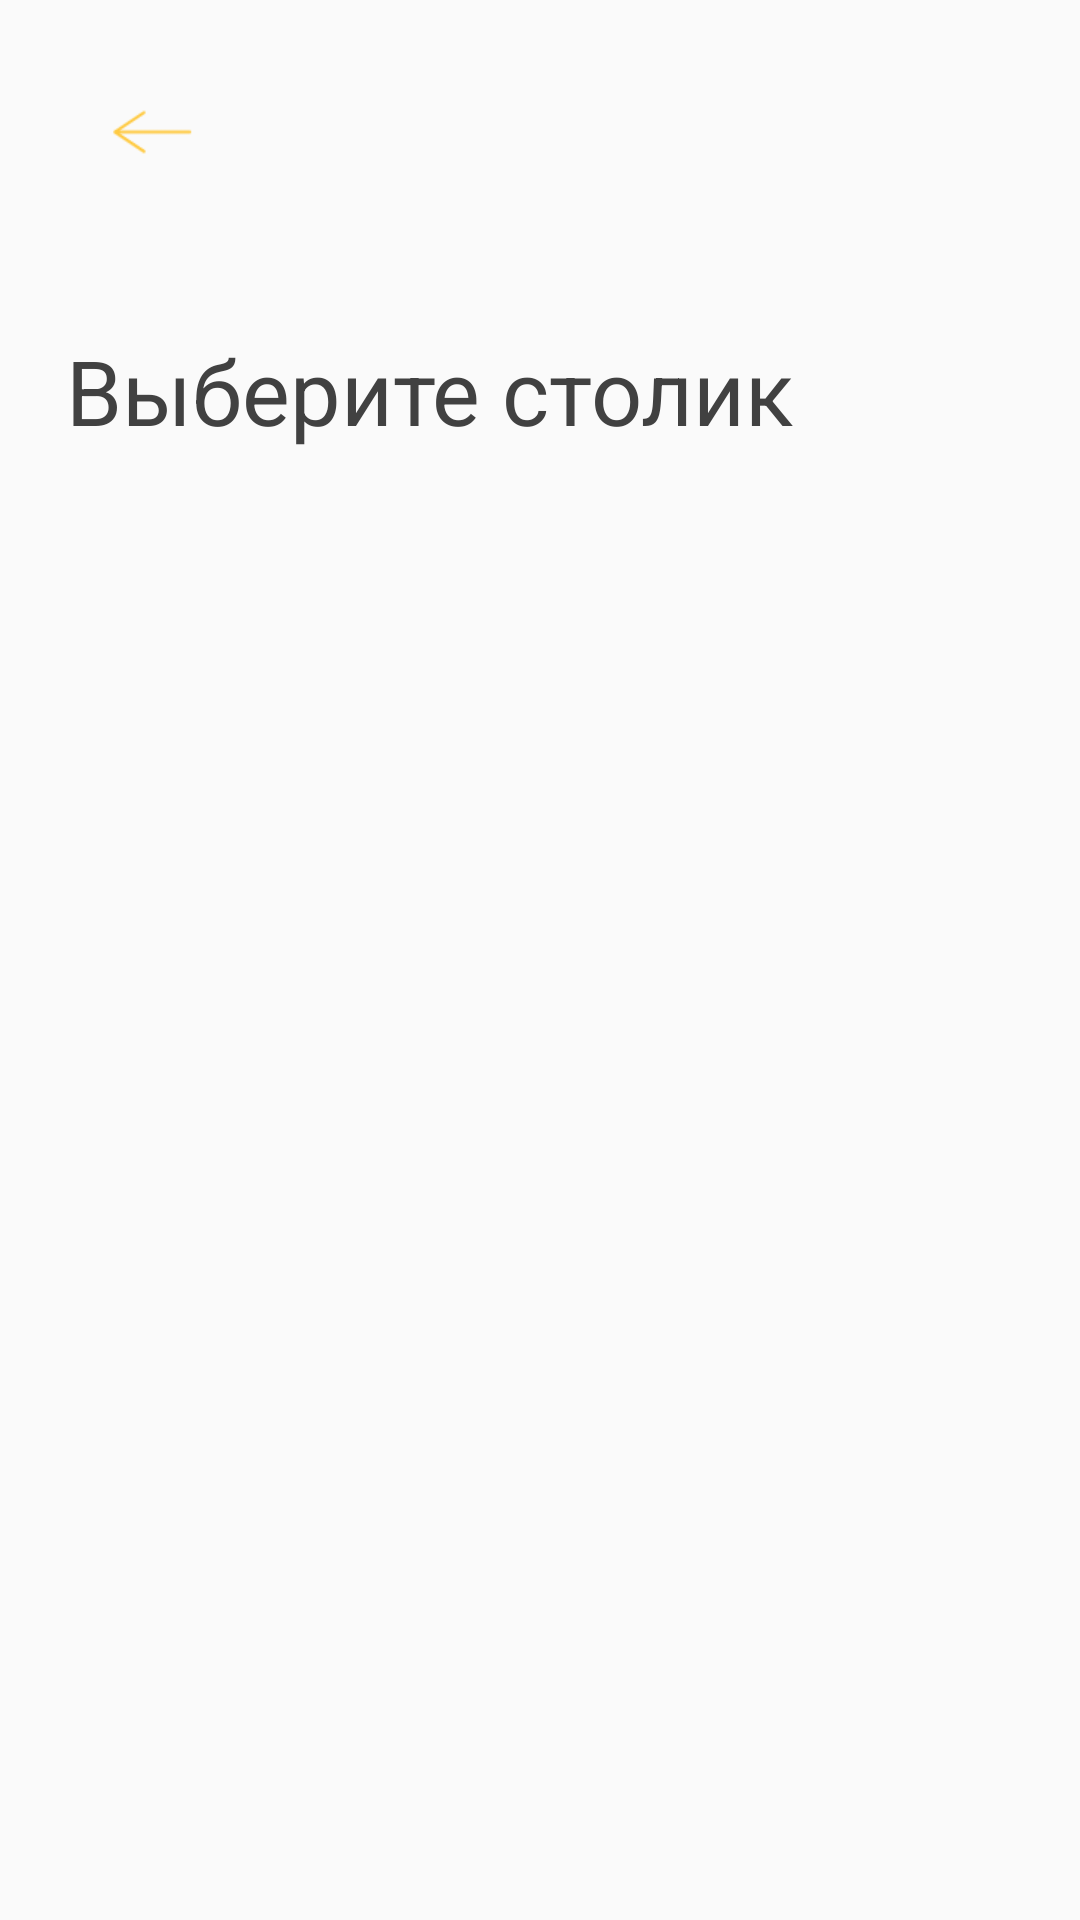

Write the Android layout XML for this screen, with the resource values it uses.
<!-- AndroidManifest.xml: application theme Theme.MyTablePr -->
<!-- res/layout/activity_booking2.xml -->
<?xml version="1.0" encoding="utf-8"?>
<androidx.constraintlayout.widget.ConstraintLayout
    xmlns:android="http://schemas.android.com/apk/res/android"
    xmlns:app="http://schemas.android.com/apk/res-auto"
    xmlns:tools="http://schemas.android.com/tools"
    android:layout_width="match_parent"
    android:layout_height="match_parent"
    android:background="@color/backColor"
    tools:context=".Activity.BookingActivity2">

    <androidx.core.widget.NestedScrollView
        android:id="@+id/scrollView"
        android:layout_width="match_parent"
        android:layout_height="0dp"
        app:layout_constraintBottom_toBottomOf="parent"
        app:layout_constraintEnd_toEndOf="parent"
        app:layout_constraintStart_toStartOf="parent"
        app:layout_constraintTop_toTopOf="parent">

    <LinearLayout
        android:layout_width="match_parent"
        android:layout_height="wrap_content"
        android:orientation="vertical">
        <ImageView
            android:id="@+id/imageView13"
            android:layout_width="51dp"
            android:layout_height="24dp"
            android:layout_marginStart="24dp"
            android:layout_marginTop="32dp"
            app:layout_constraintStart_toStartOf="parent"
            app:layout_constraintTop_toTopOf="parent"
            app:srcCompat="@drawable/arrow" />
        <TextView
            android:id="@+id/textView5"
            android:layout_width="wrap_content"
            android:layout_height="wrap_content"
            android:layout_marginTop="54dp"
            android:text="   Выберите столик"
            android:textColor="#414141"
            android:textSize="30dp"
            app:layout_constraintEnd_toEndOf="parent"
            app:layout_constraintHorizontal_bias="0.143"
            app:layout_constraintStart_toStartOf="parent"
            app:layout_constraintTop_toTopOf="parent" />
        <androidx.recyclerview.widget.RecyclerView
            android:id="@+id/table_recycler"
            android:layout_width="match_parent"
            android:layout_height="match_parent"
            android:layout_marginTop="20dp"
            />
        </LinearLayout>
    </androidx.core.widget.NestedScrollView>
</androidx.constraintlayout.widget.ConstraintLayout>
<!-- resources referenced by this layout -->
<resources>
  <color name="backColor">#FFFAFAFA</color>
  <!-- drawable arrow: png bitmap (drawable-v24, 491 bytes) -->
  <style name="Theme.MyTablePr" parent="Theme.AppCompat.DayNight.NoActionBar">
          
          <item name="colorPrimary">@color/purple_500</item>
          <item name="colorPrimaryVariant">@color/purple_700</item>
          <item name="colorOnPrimary">@color/white</item>
          
          <item name="colorSecondary">@color/teal_200</item>
          <item name="colorSecondaryVariant">@color/teal_700</item>
          <item name="colorOnSecondary">@color/black</item>
          
          <item name="android:statusBarColor" tools:targetApi="l">?attr/colorPrimaryVariant</item>
          
      </style>
  <color name="purple_500">#FF6200EE</color>
  <color name="purple_700">#FF3700B3</color>
  <color name="white">#FFFFFFFF</color>
  <color name="teal_200">#FF03DAC5</color>
  <color name="teal_700">#FF018786</color>
  <color name="black">#FF000000</color>
</resources>
